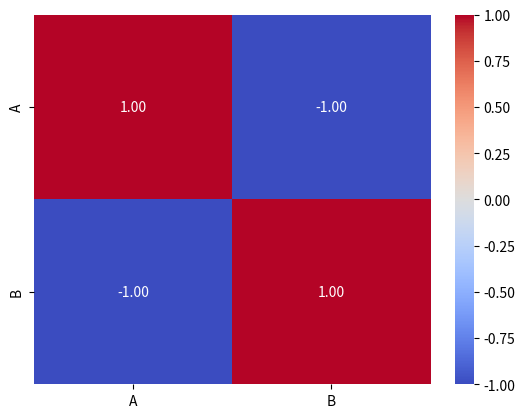

This chart was generated by the following Python code:
'''
5. 热图 - sns.heatmap()
用于绘制矩阵数据的热图，通常用于展示相关性矩阵。


'''
import seaborn as sns
import matplotlib.pyplot as plt
import pandas as pd

# 创建一个示例数据框
data = {'A': [1, 2, 3, 4, 5], 'B': [5, 4, 3, 2, 1]}
df = pd.DataFrame(data)

# 创建一个相关性矩阵
correlation_matrix = df.corr()

# 使用热图可视化相关性矩阵
sns.heatmap(correlation_matrix, annot=True, cmap='coolwarm', fmt=".2f")

# 显示图形
plt.show()